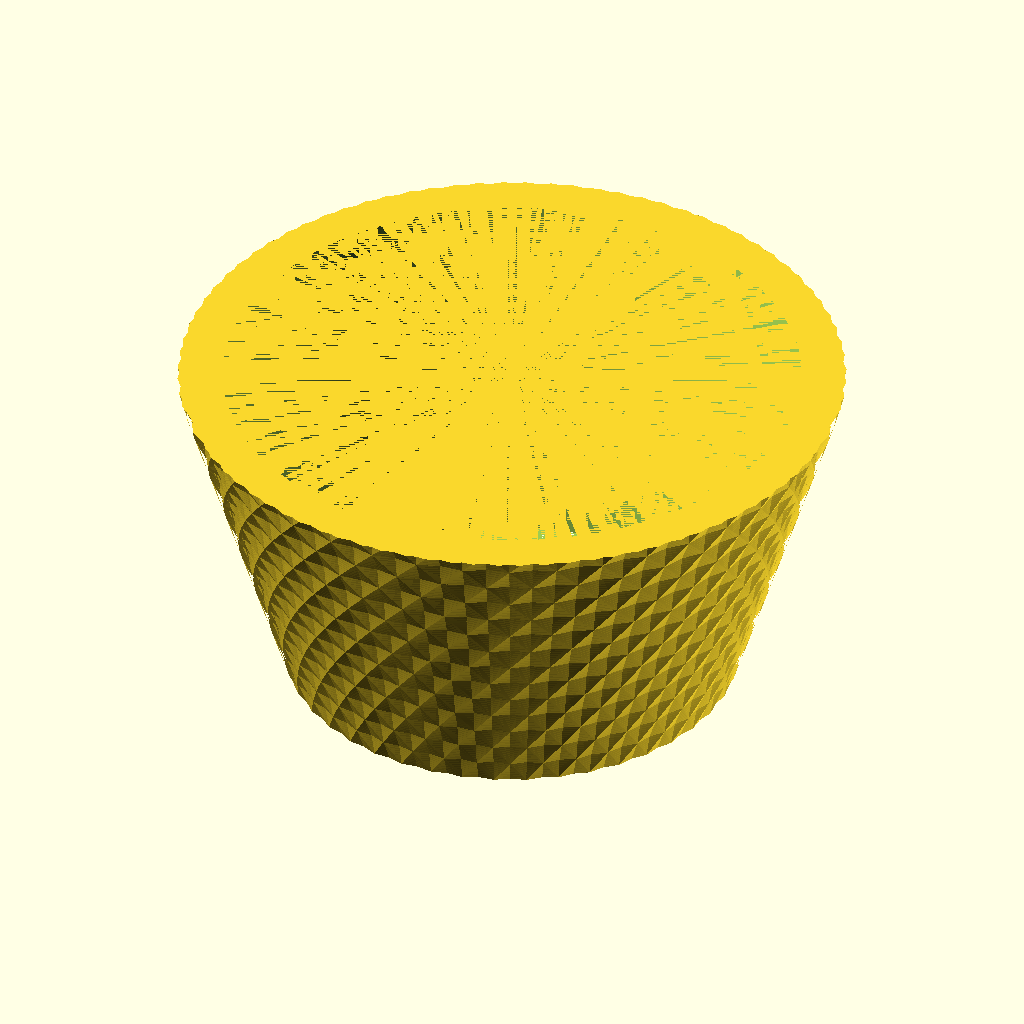
Cell 1: the model at its default parameters.
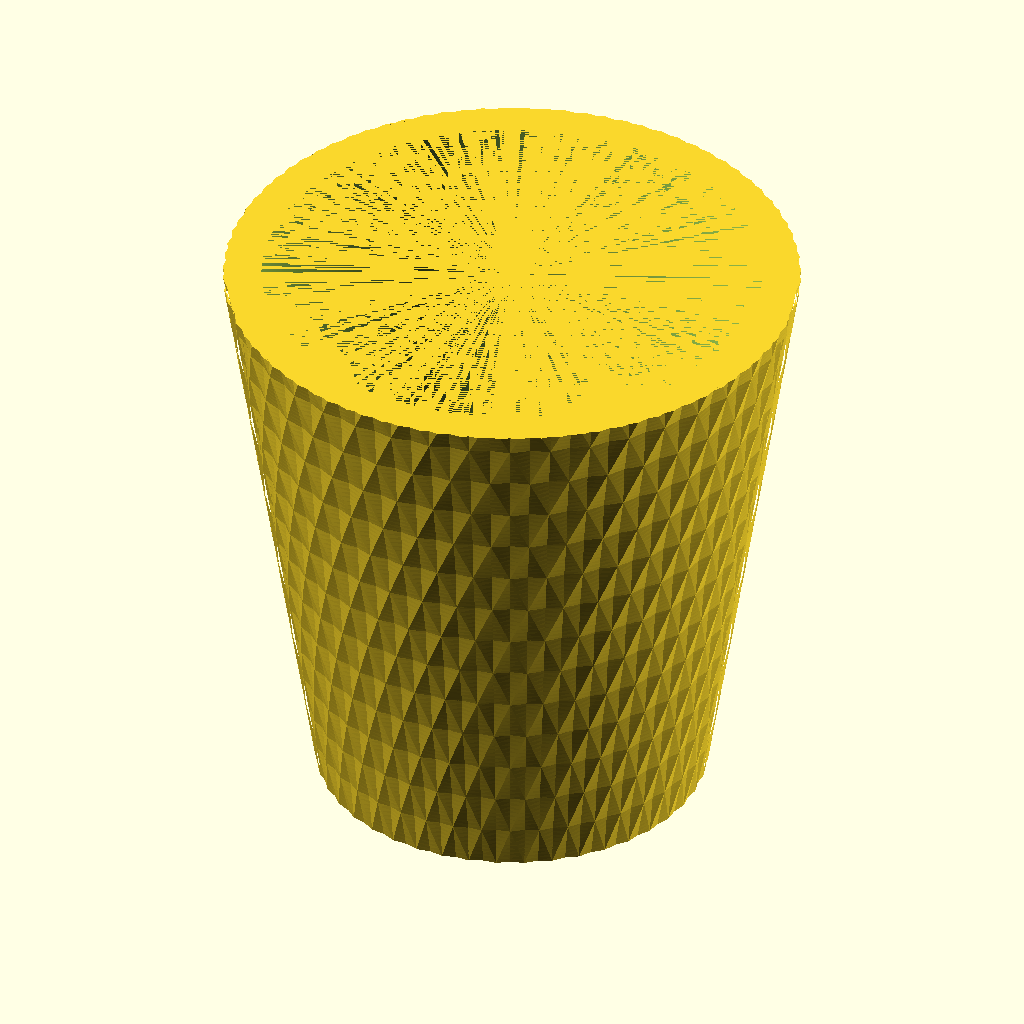
Cell 2: H = 78 (everything else at default).
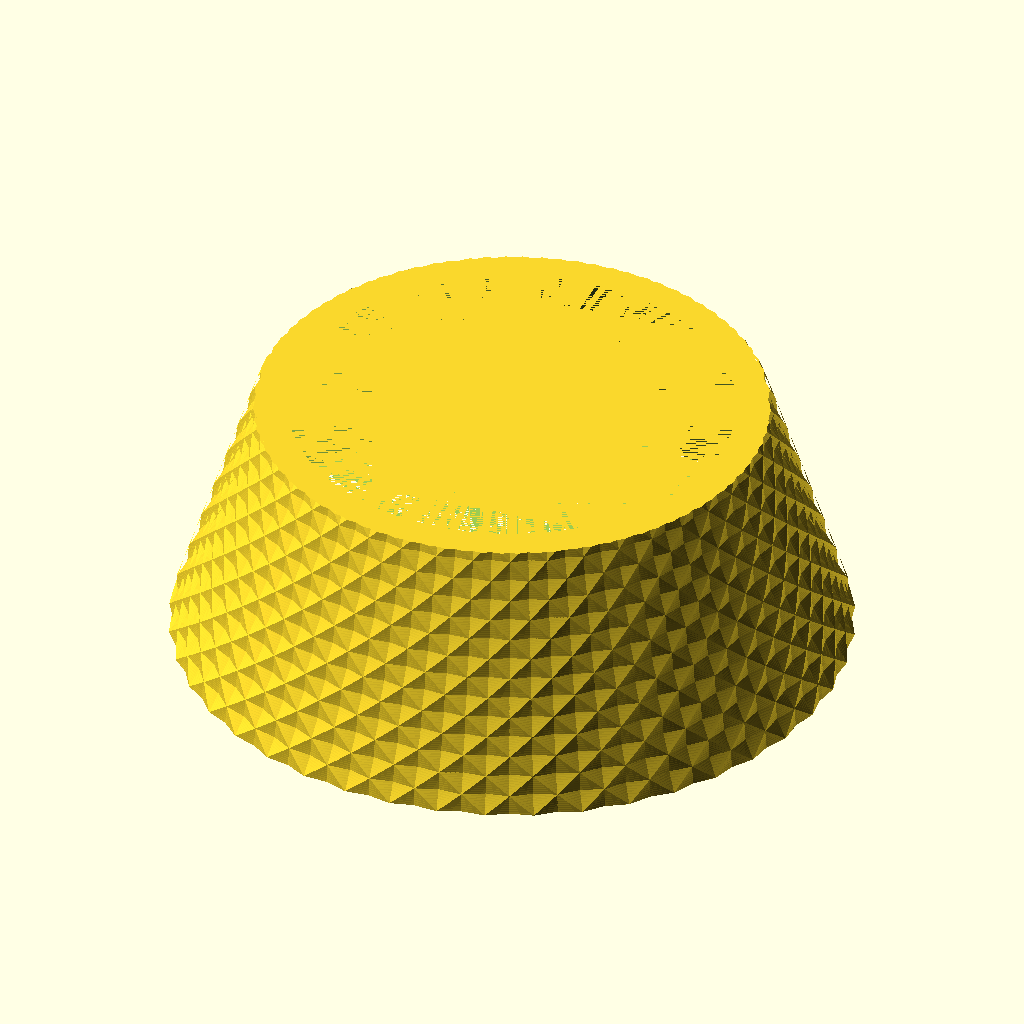
Cell 3: the same model with boreR1 = 49.5.
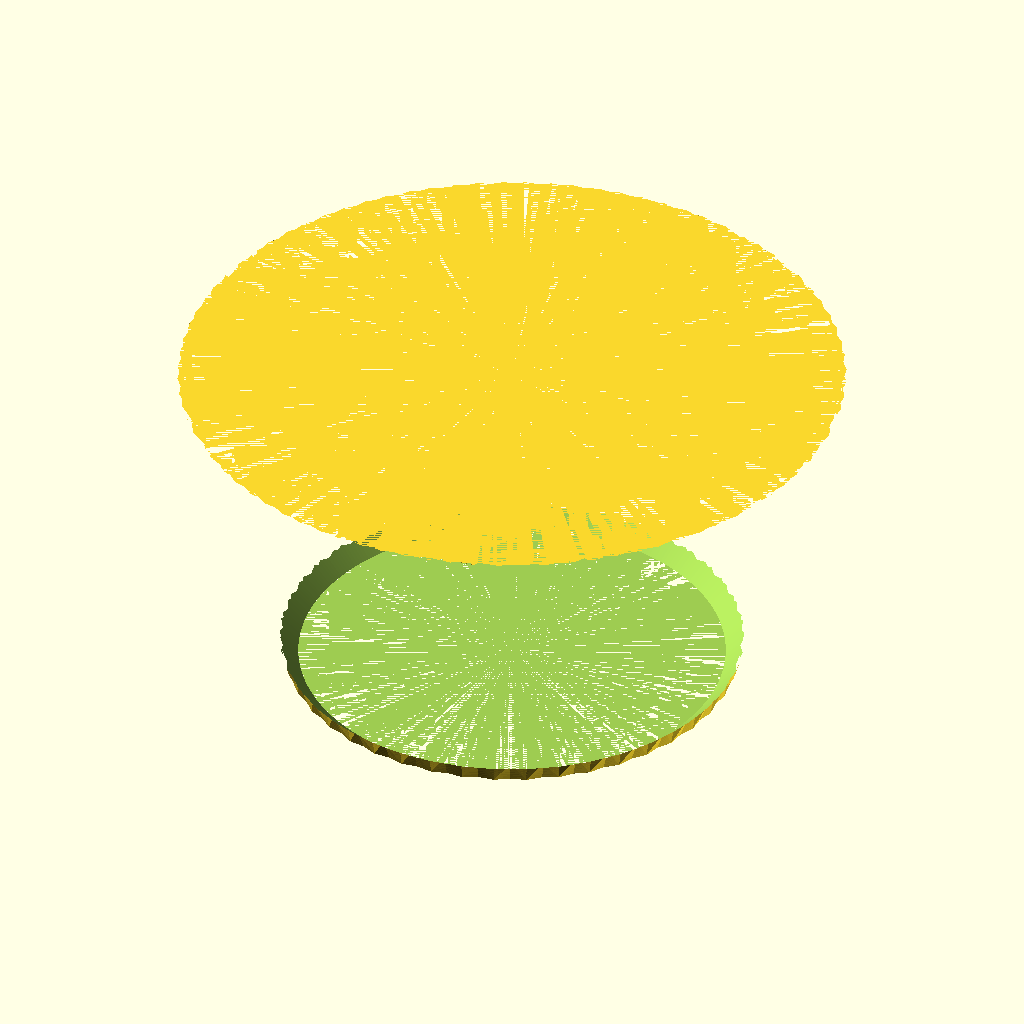
Cell 4 — boreR2 set to 67.1, the other parameters unchanged.
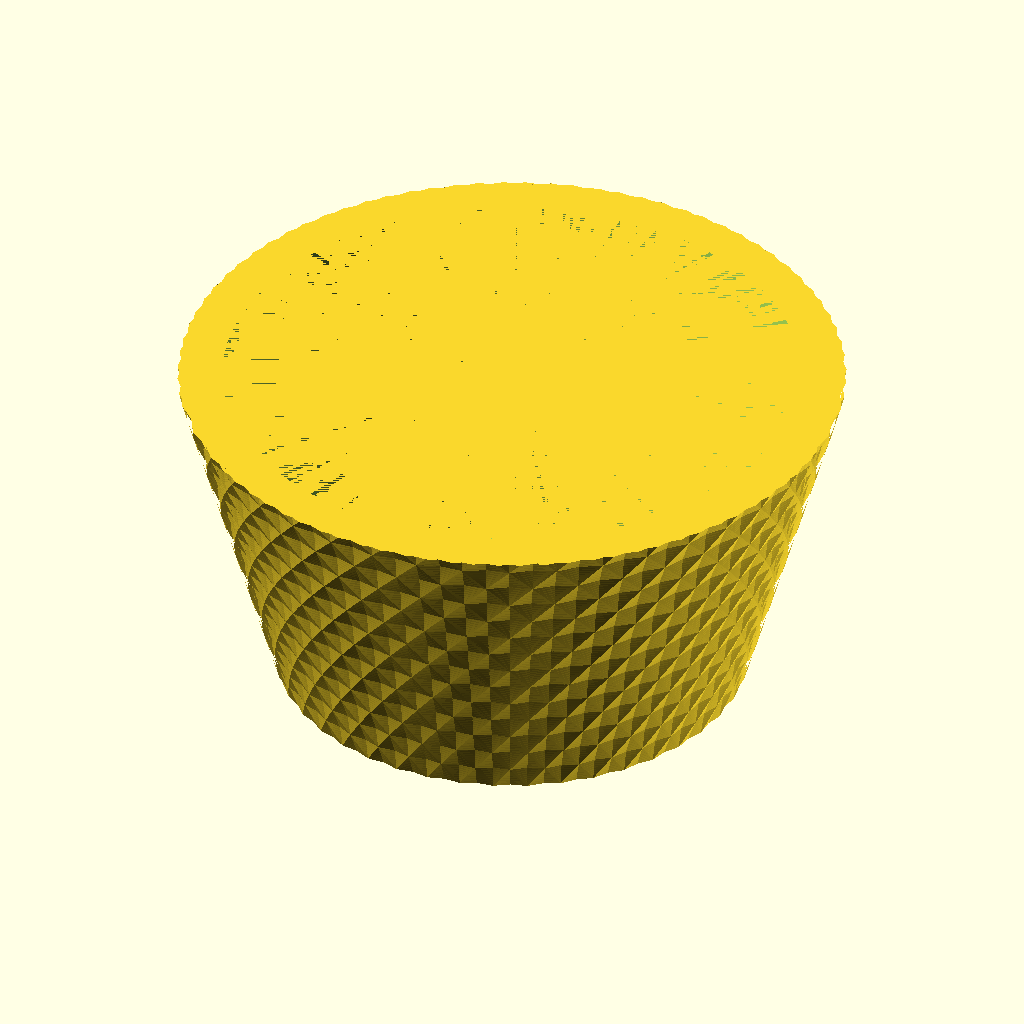
Cell 5: the same model with minWall = 2.4.
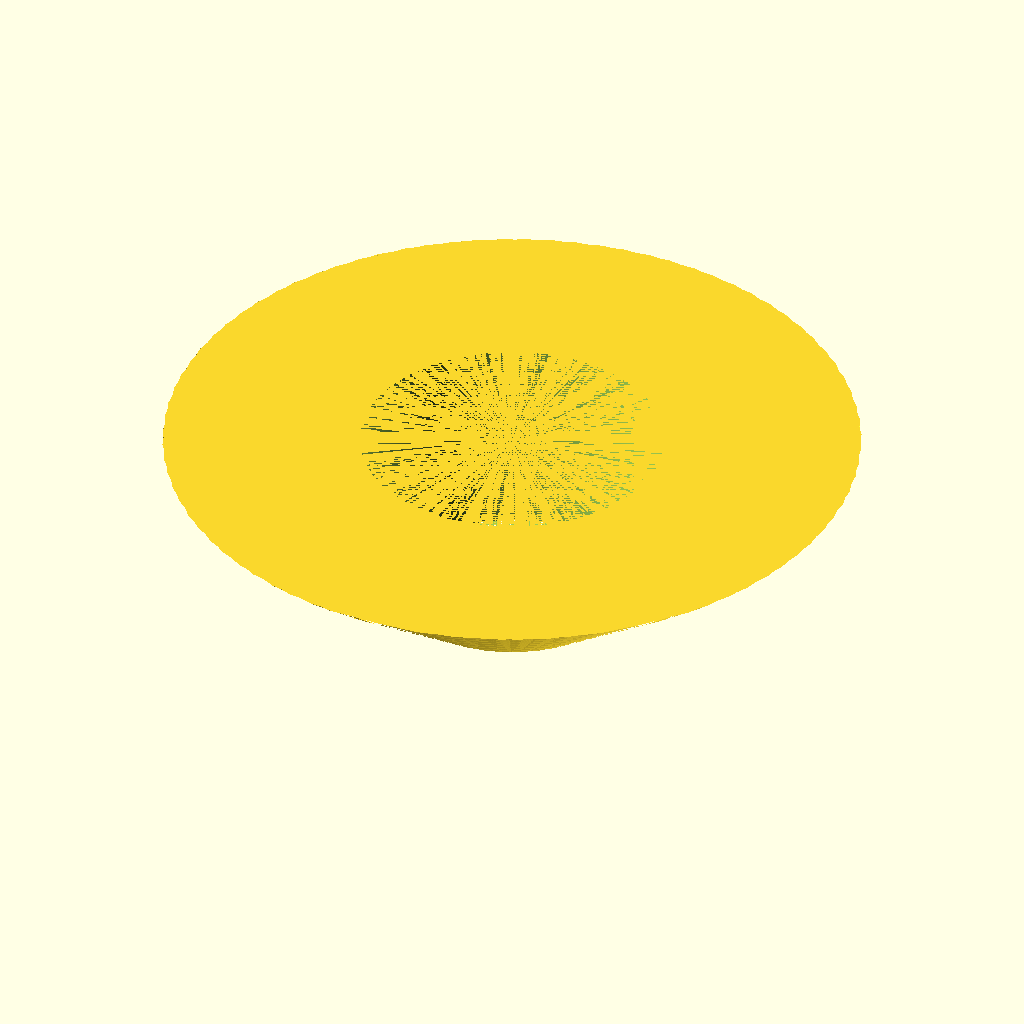
Cell 6: topR = 76.5 (everything else at default).
All cells are drawn from the same view direction (rotation 55°, 0°, 25°, orthographic, colour scheme Cornfield), but the view is re-fitted for each cell, so position and scale can differ between cells as well as the parameter.
The OpenSCAD source (source/PracticeMuteCork.scad):
// STATUS: BETA -- in active testing; dimensions and features are not finalized.
// This code and the rendered model are ©2025 by Don Ankney. They are licensed under Creative Commons Attribution 4.0 International. To view a copy of this license, visit https://creativecommons.org/licenses/by/4.0/

// This license requires that reusers give credit to the creator. It allows reusers to distribute, remix, adapt, and build upon the material in any medium or format, even for commercial purposes.

// Printed in TPU. The exterior carries a diamond knurl to add grip for pushing the
// mute into the bell.


H = 39;

// Interior bore, matched to the practice mute's outer cone just under the tip. The cork
// begins where the slant starts (small end sits at the tube-mount collar), so the straight
// pipe at the very top stays exposed. See the note by the bore cut below.
boreR1 = 24.75;   // small end (at the slant start, just under the tip collar)
boreR2 = 33.55;   // large end (39 mm down the cone)

// The practice mute's tip cone is far narrower than the Stop Mute Cork it is derived from.
// Rather than carry the Stop Mute Cork's wide exterior all the way down (which would leave a
// ~9 mm-thick blunt wall where the cork meets the narrow tip), the exterior hugs the bore
// thinly at the small end and flares out to the Stop Mute Cork's diameter only at the wide
// (bell) end. That gives the thinnest practical edge at the intersection while keeping the
// exterior within StopMuteCork + 0.5 mm at every height.
minWall = 1.2;              // wall at the small end (thin edge, just enough to back the knurl)
botR = boreR1 + minWall;    // small end (tip side)
topR = 38.25;               // large end (bell side) = Stop Mute Cork exterior

// Diamond knurl (grip texture)
// The knurl is scaled with the cone taper, so a ridge stands proud by knurlDepth at the
// small end and by knurlDepth*(topR/botR) at the wide end. Sizing the depth off the wide-end
// scale caps the outward growth at 0.5 mm on the radius there, where topR already equals the
// Stop Mute Cork; everywhere else the exterior sits comfortably inside StopMuteCork + 0.5 mm.
maxGrowth  = 0.5;                          // max radial growth at the ridge tips (at the wide end)
knurlTeeth = 44;                           // ridges around the circumference
knurlDepth = maxGrowth * botR / topR;      // 0.5 mm protrusion at the wide end
knurlTwist = 55;                           // helix angle, in degrees over the full height, per direction


// A ring of teeth: alternating root (rootR) and tip (tipR) vertices.
module toothed2D(rootR, tipR, teeth) {
    pts = [ for (i = [0:teeth-1]) each [
        [rootR * cos(i * 360 / teeth),         rootR * sin(i * 360 / teeth)],
        [tipR  * cos((i + 0.5) * 360 / teeth), tipR  * sin((i + 0.5) * 360 / teeth)]
    ]];
    polygon(pts);
}

// Two opposite-hand helical toothed extrudes, scaled to follow the cone taper, cross
// to form the diamond pattern. Valleys sit on the original cone surface; ridges stand
// knurlDepth proud, so the bored fit is unaffected and only the grip surface changes.
module knurl() {
    s = topR / botR;   // top scale keeps the tooth roots on the cone surface
    union() {
        linear_extrude(height = H, twist =  knurlTwist, scale = s, slices = 120)
            toothed2D(botR, botR + knurlDepth, knurlTeeth);
        linear_extrude(height = H, twist = -knurlTwist, scale = s, slices = 120)
            toothed2D(botR, botR + knurlDepth, knurlTeeth);
    }
}


difference() {

  union() {
    // Smooth exterior cone provides the base surface; the knurl adds grip ridges.
    cylinder($fn = 360, h = H, r1 = botR, r2 = topR, center = false);
    knurl();
  }

  // Interior: bored to match the practice mute's outer cone just under the tip so the
  // cork seats snugly over it. The mute tapers at ~0.2257 mm of radius per mm of height;
  // over this 39 mm span its outer radius runs 24.50 (upper, at the collar just under the
  // tip) to 33.30 (lower). Add 0.25 mm radial clearance for a snug slip fit.
    cylinder($fn = 360, h = H, r1 = boreR1, r2 = boreR2, center = false);

}
Customizer parameters (derived from the source; name, type, default, range or options):
H: number, default 39
boreR1: number, default 24.75
boreR2: number, default 33.55
minWall: number, default 1.2
topR: number, default 38.25
maxGrowth: number, default 0.5
knurlTeeth: number, default 44
knurlTwist: number, default 55
